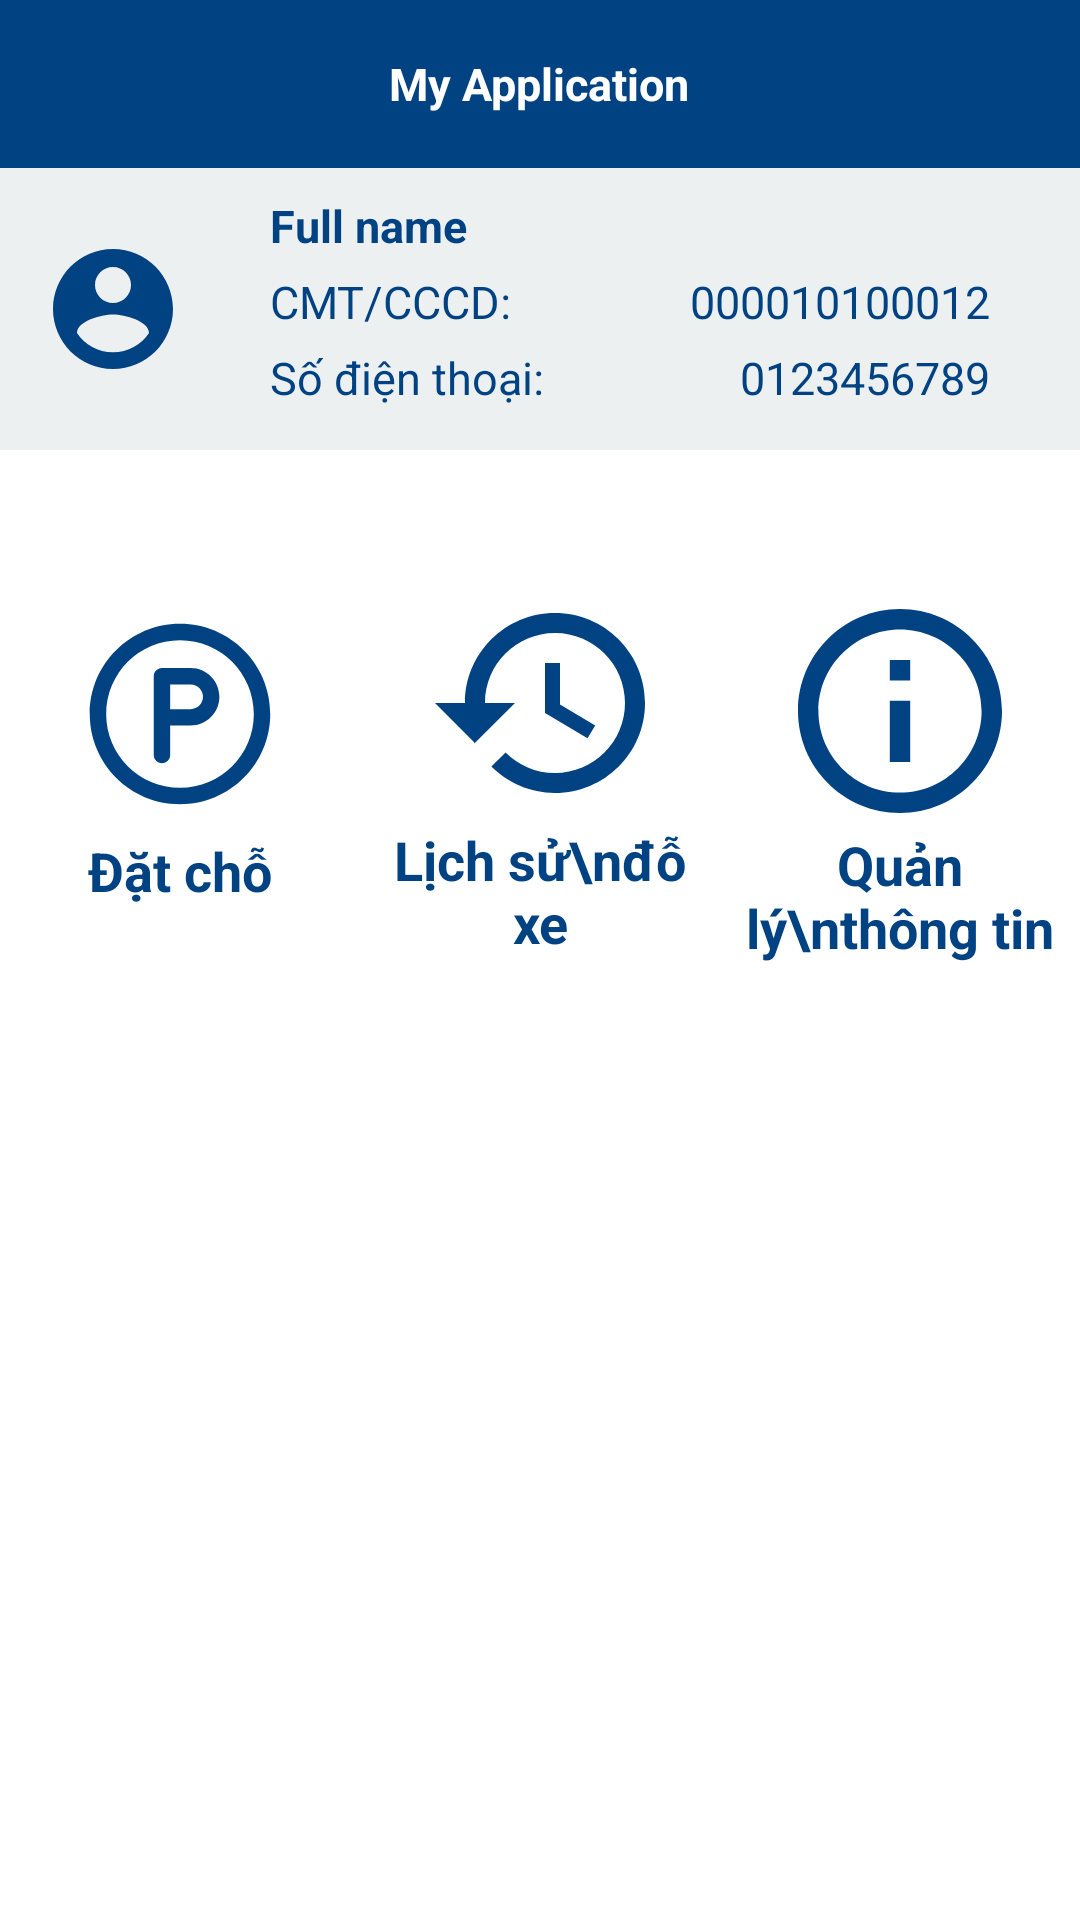

Android layout source for this screen:
<!-- AndroidManifest.xml: application theme Theme.EParking -->
<!-- res/layout/user_home_activity.xml -->
<?xml version="1.0" encoding="utf-8"?>
<LinearLayout xmlns:android="http://schemas.android.com/apk/res/android"
    xmlns:app="http://schemas.android.com/apk/res-auto"
    xmlns:tools="http://schemas.android.com/tools"
    android:layout_width="match_parent"
    android:layout_height="match_parent"
    tools:context=".view.user.UserHomeActivity"
    android:orientation="vertical">

    <include layout="@layout/home_toolbar">
    </include>

    <LinearLayout
        android:layout_width="match_parent"
        android:layout_height="wrap_content"
        android:minHeight="94dp"
        android:orientation="horizontal"
        android:weightSum="12"
        android:gravity="center_vertical"
        android:background="#ECF0F1">
        <LinearLayout
            android:layout_width="0dp"
            android:layout_height="match_parent"
            android:layout_weight="2.5">
            <ImageButton
                android:layout_width="match_parent"
                android:layout_height="match_parent"
                android:background="#ECF0F1"
                android:src="@drawable/ic_user_avatar" />
        </LinearLayout>
        <LinearLayout
            android:layout_width="0dp"
            android:layout_height="match_parent"
            android:orientation="vertical"
            android:gravity="center_vertical"
            android:layout_weight="9.5">
            <TextView
                android:id="@+id/txt_fullname"
                android:layout_width="wrap_content"
                android:layout_height="wrap_content"
                android:textColor="@color/primary_color"
                android:textStyle="bold"
                android:textSize="15dp"
                android:text="Full name"
                android:layout_marginStart="15dp"
                android:layout_marginBottom="5dp"/>
            <LinearLayout
                android:layout_width="match_parent"
                android:layout_height="wrap_content"
                android:orientation="horizontal"
                android:weightSum="2">
                <LinearLayout
                    android:layout_width="0dp"
                    android:layout_height="wrap_content"
                    android:layout_weight="1">
                    <TextView
                        android:layout_width="wrap_content"
                        android:layout_height="wrap_content"
                        android:textColor="@color/primary_color"
                        android:textSize="15dp"
                        android:text="CMT/CCCD:"
                        android:layout_marginStart="15dp"
                        android:layout_marginBottom="5dp"/>
                </LinearLayout>
                <LinearLayout
                    android:layout_width="0dp"
                    android:layout_height="wrap_content"
                    android:layout_weight="1"
                    android:gravity="end">
                    <TextView
                        android:id="@+id/txt_identityCard"
                        android:layout_width="wrap_content"
                        android:layout_height="wrap_content"
                        android:textColor="@color/primary_color"
                        android:textSize="15dp"
                        android:text="000010100012"
                        android:layout_marginStart="10dp"
                        android:layout_marginBottom="5dp"
                        android:layout_marginEnd="30dp"/>
                </LinearLayout>
            </LinearLayout>
            <LinearLayout
                android:layout_width="match_parent"
                android:layout_height="wrap_content"
                android:orientation="horizontal"
                android:weightSum="2">
                <LinearLayout
                    android:layout_width="0dp"
                    android:layout_height="wrap_content"
                    android:layout_weight="1">
                    <TextView
                        android:layout_width="wrap_content"
                        android:layout_height="wrap_content"
                        android:textColor="@color/primary_color"
                        android:textSize="15dp"
                        android:text="Số điện thoại:"
                        android:layout_marginStart="15dp"
                        android:layout_marginBottom="5dp"/>
                </LinearLayout>
                <LinearLayout
                    android:layout_width="0dp"
                    android:layout_height="wrap_content"
                    android:layout_weight="1"
                    android:gravity="end">
                    <TextView
                        android:id="@+id/txt_telephone"
                        android:layout_width="wrap_content"
                        android:layout_height="wrap_content"
                        android:textColor="@color/primary_color"
                        android:textSize="15dp"
                        android:text="0123456789"
                        android:layout_marginStart="10dp"
                        android:layout_marginBottom="5dp"
                        android:layout_marginEnd="30dp"/>
                </LinearLayout>
            </LinearLayout>
        </LinearLayout>
    </LinearLayout>

    <LinearLayout
        android:layout_width="match_parent"
        android:layout_height="wrap_content"
        android:orientation="horizontal"
        android:layout_marginTop="53dp"
        android:weightSum="3">

        <LinearLayout
            android:layout_width="0dp"
            android:layout_height="wrap_content"
            android:layout_weight="1"
            android:gravity="center"
            android:orientation="vertical">
            <ImageButton
                android:id="@+id/btn_parking"
                android:layout_width="wrap_content"
                android:layout_height="wrap_content"
                android:src="@drawable/ic_parking"
                android:background="?attr/selectableItemBackgroundBorderless" />
            <TextView
                android:layout_width="wrap_content"
                android:layout_height="wrap_content"
                android:text="Đặt chỗ"
                android:textColor="@color/primary_color"
                android:layout_marginTop="5dp"
                android:textSize="18dp"
                android:textStyle="bold"/>
        </LinearLayout>
        <LinearLayout
            android:layout_width="0dp"
            android:layout_height="match_parent"
            android:layout_weight="1"
            android:gravity="center"
            android:orientation="vertical">
            <ImageButton
                android:id="@+id/btn_history"
                android:layout_width="wrap_content"
                android:layout_height="wrap_content"
                android:src="@drawable/ic_history"
                android:background="?attr/selectableItemBackgroundBorderless"
                />

            <TextView
                android:layout_width="wrap_content"
                android:layout_height="wrap_content"
                android:text="Lịch sử\nđỗ xe"
                android:gravity="center"
                android:textColor="@color/primary_color"
                android:layout_marginTop="10dp"
                android:textSize="18dp"
                android:textStyle="bold"/>


        </LinearLayout>
        <LinearLayout
            android:layout_width="0dp"
            android:layout_height="wrap_content"
            android:layout_weight="1"
            android:gravity="center"
            android:orientation="vertical">
            <ImageButton
                android:id="@+id/btn_info"
                android:layout_width="wrap_content"
                android:layout_height="wrap_content"
                android:src="@drawable/ic_info"
                android:background="?attr/selectableItemBackgroundBorderless"

                />

            <TextView
                android:layout_width="wrap_content"
                android:layout_height="wrap_content"
                android:text="Quản lý\nthông tin"
                android:gravity="center"
                android:textColor="@color/primary_color"
                android:layout_marginTop="5dp"
                android:textSize="18dp"
                android:textStyle="bold"/>
        </LinearLayout>




    </LinearLayout>
</LinearLayout>
<!-- res/layout/home_toolbar.xml (included above) -->
<?xml version="1.0" encoding="utf-8"?>
<RelativeLayout xmlns:android="http://schemas.android.com/apk/res/android"
    android:layout_width="wrap_content"
    android:layout_height="?attr/actionBarSize"
    android:background="@color/primary_color">

    <RelativeLayout
        android:layout_width="match_parent"
        android:layout_height="match_parent">

        <ImageButton
            android:id="@+id/toolbar_logout_icon"
            android:layout_width="wrap_content"
            android:layout_height="match_parent"
            android:layout_centerVertical="true"
            android:paddingStart="20dp"
            android:paddingEnd="20dp"
            android:layout_alignParentRight="true"
            android:backgroundTint="@color/primary_color"
            android:background="?attr/selectableItemBackgroundBorderless"
            android:src="@drawable/ic_logout" />

        <TextView
            android:id="@+id/toolbar_title"
            android:layout_width="wrap_content"
            android:layout_height="wrap_content"
            android:layout_centerHorizontal="true"
            android:layout_centerVertical="true"
            android:text="My Application"
            android:textColor="@color/white"
            android:textSize="15dp"
            android:textStyle="bold" />
    </RelativeLayout>
</RelativeLayout>
<!-- resources referenced by this layout -->
<resources>
  <color name="primary_color">#014282</color>
  <color name="white">#FFFFFFFF</color>
  <!-- drawable ic_history (drawable) -->
  <vector android:height="60dp" android:viewportHeight="18"
      android:viewportWidth="21" android:width="70dp" xmlns:android="http://schemas.android.com/apk/res/android">
      <path android:fillColor="@color/primary_color" android:fillType="evenOdd"
          android:pathData="M12,0C7.03,0 3,4.03 3,9L0,9L3.89,12.89L3.96,13.03L8,9L5,9C5,5.13 8.13,2 12,2C15.87,2 19,5.13 19,9C19,12.87 15.87,16 12,16C10.07,16 8.32,15.21 7.06,13.94L5.64,15.36C7.27,16.99 9.51,18 12,18C16.97,18 21,13.97 21,9C21,4.03 16.97,0 12,0ZM11,5L11,10L15.25,12.52L16.02,11.24L12.5,9.15L12.5,5L11,5Z"
          android:strokeColor="#00000000" android:strokeWidth="1"/>
  </vector>
  <!-- drawable ic_info (drawable) -->
  <vector android:height="68dp" android:viewportHeight="20"
      android:viewportWidth="20" android:width="68dp" xmlns:android="http://schemas.android.com/apk/res/android">
      <path android:fillColor="@color/primary_color" android:fillType="evenOdd"
          android:pathData="M9,5L11,5L11,7L9,7L9,5ZM9,9L11,9L11,15L9,15L9,9ZM10,0C4.48,0 0,4.48 0,10C0,15.52 4.48,20 10,20C15.52,20 20,15.52 20,10C20,4.48 15.52,0 10,0ZM10,18C5.59,18 2,14.41 2,10C2,5.59 5.59,2 10,2C14.41,2 18,5.59 18,10C18,14.41 14.41,18 10,18Z"
          android:strokeColor="#00000000" android:strokeWidth="1"/>
  </vector>
  <!-- drawable ic_parking (drawable) -->
  <vector xmlns:android="http://schemas.android.com/apk/res/android"
      android:width="70dp"
      android:height="70dp"
      android:viewportWidth="512"
      android:viewportHeight="512">
    <path
        android:pathData="M76,256C76,156.589 156.589,76 256,76C355.411,76 436,156.589 436,256C436,355.411 355.411,436 256,436C156.589,436 76,355.411 76,256ZM256,36C134.497,36 36,134.497 36,256C36,377.503 134.497,476 256,476C377.503,476 476,377.503 476,256C476,134.497 377.503,36 256,36ZM212,144C200.954,144 192,152.954 192,164V356C192,367.046 200.954,376 212,376C223.046,376 232,367.046 232,356V284.174H281.913C320.621,284.174 352,252.795 352,214.087C352,175.379 320.621,144 281.913,144H212ZM281.913,244.174H232V184H281.913C298.53,184 312,197.47 312,214.087C312,230.704 298.53,244.174 281.913,244.174Z"
        android:fillColor="@color/primary_color"
        android:fillType="evenOdd"/>
  </vector>
  <!-- drawable ic_user_avatar (drawable) -->
  <vector android:height="48dp" android:tint="#014282"
      android:viewportHeight="24" android:viewportWidth="24"
      android:width="48dp" xmlns:android="http://schemas.android.com/apk/res/android">
      <path android:fillColor="@android:color/white" android:pathData="M12,2C6.48,2 2,6.48 2,12s4.48,10 10,10 10,-4.48 10,-10S17.52,2 12,2zM12,5c1.66,0 3,1.34 3,3s-1.34,3 -3,3 -3,-1.34 -3,-3 1.34,-3 3,-3zM12,19.2c-2.5,0 -4.71,-1.28 -6,-3.22 0.03,-1.99 4,-3.08 6,-3.08 1.99,0 5.97,1.09 6,3.08 -1.29,1.94 -3.5,3.22 -6,3.22z"/>
  </vector>
  <style name="Theme.EParking" parent="Theme.MaterialComponents.DayNight.NoActionBar">
          
          <item name="colorPrimary">@color/purple_500</item>
          <item name="colorPrimaryVariant">@color/purple_700</item>
          <item name="colorOnPrimary">@color/white</item>
          
          <item name="colorSecondary">@color/teal_200</item>
          <item name="colorSecondaryVariant">@color/teal_700</item>
          <item name="colorOnSecondary">@color/black</item>
          
          <item name="android:statusBarColor" tools:targetApi="l">?attr/colorPrimaryVariant</item>
          
      </style>
  <color name="purple_500">#FF6200EE</color>
  <color name="purple_700">#FF3700B3</color>
  <color name="teal_200">#FF03DAC5</color>
  <color name="teal_700">#FF018786</color>
  <color name="black">#FF000000</color>
</resources>
